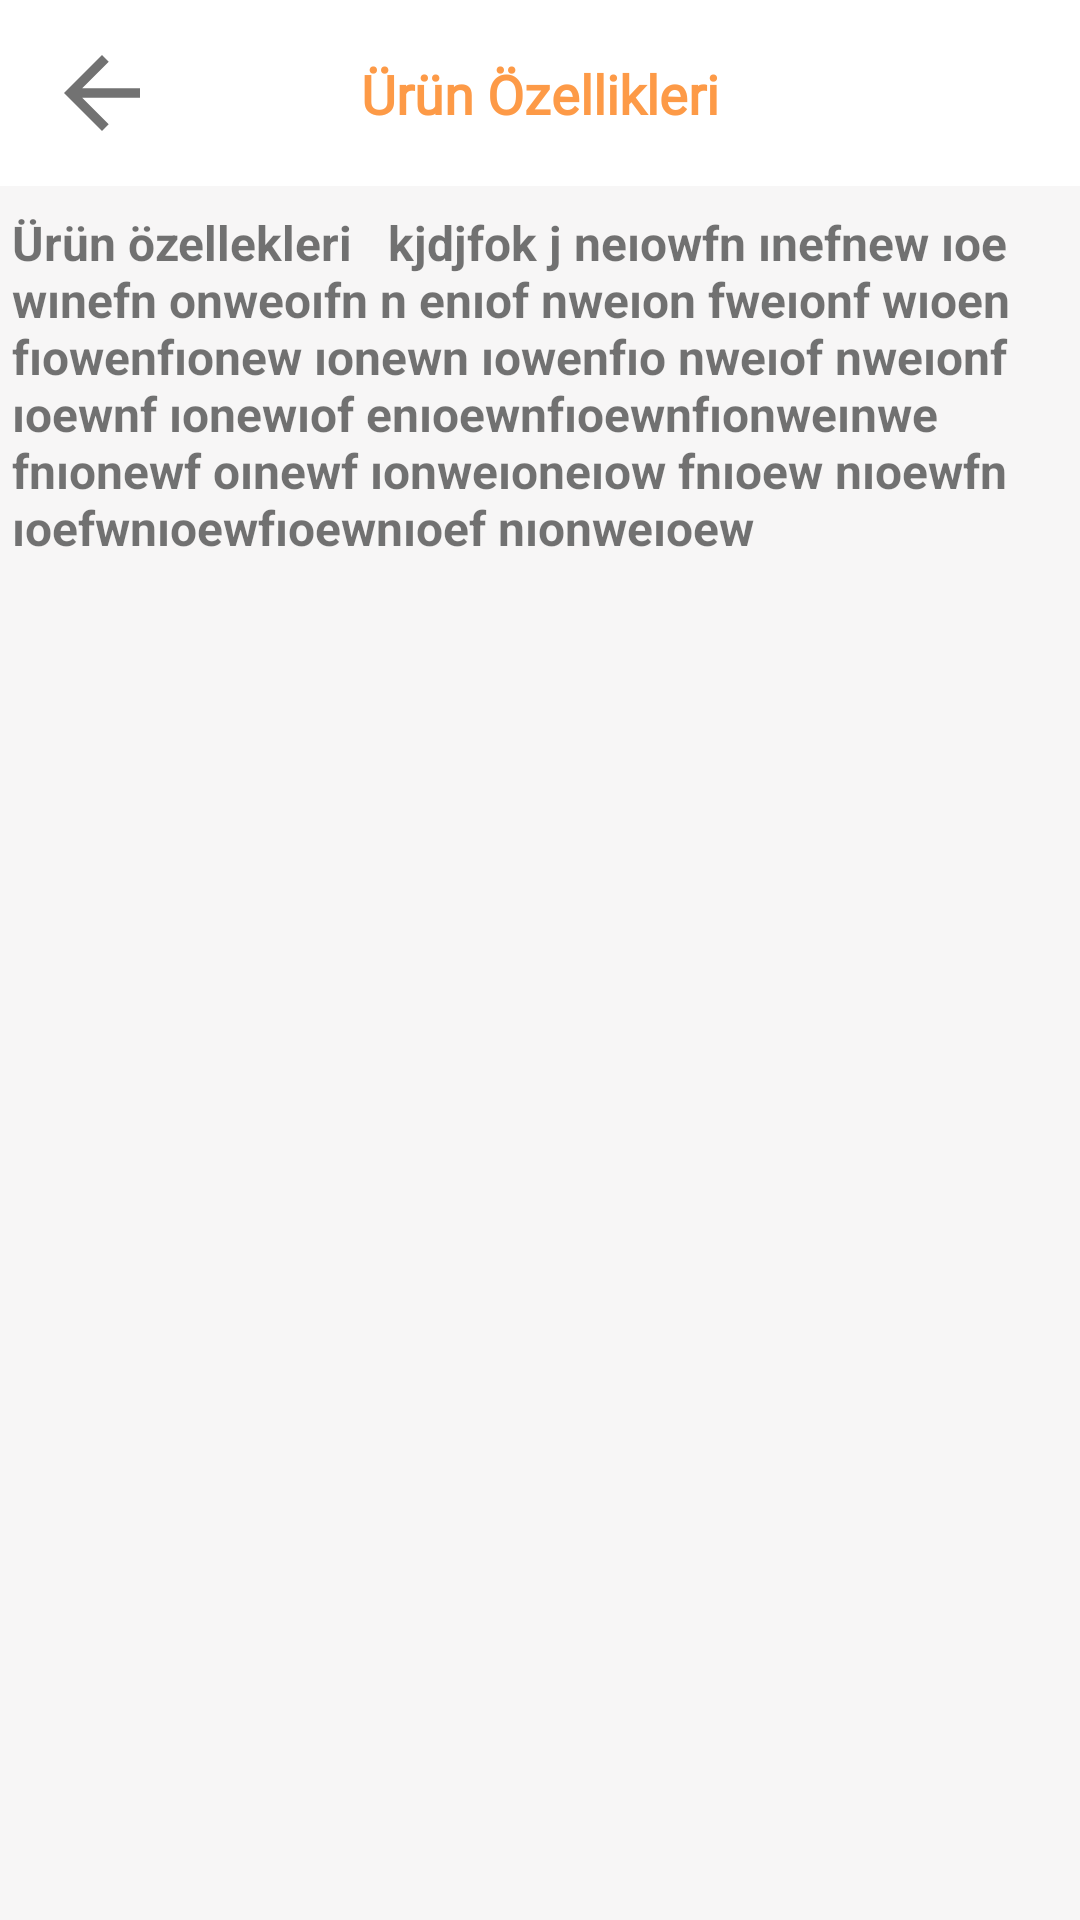

Layout XML and referenced resources for this Android screen:
<!-- AndroidManifest.xml: application theme Theme.ShoppingApp -->
<!-- res/layout/fragment_product_features.xml -->
<?xml version="1.0" encoding="utf-8"?>
<layout>
<androidx.constraintlayout.widget.ConstraintLayout
    xmlns:android="http://schemas.android.com/apk/res/android"
    xmlns:app="http://schemas.android.com/apk/res-auto"
    xmlns:tools="http://schemas.android.com/tools"
    android:layout_width="match_parent"
    android:layout_height="match_parent"
    tools:context=".ui.productFeatures.ProductFeaturesFragment">

    <com.google.android.material.appbar.AppBarLayout
        android:id="@+id/appBarLayout5"
        android:layout_width="match_parent"
        android:layout_height="62dp"
        android:background="@color/white"
        app:layout_constraintEnd_toEndOf="parent"
        app:layout_constraintStart_toStartOf="parent"
        app:layout_constraintTop_toTopOf="parent">

        <androidx.constraintlayout.widget.ConstraintLayout
            android:layout_width="match_parent"
            android:layout_height="match_parent">

            <TextView
                android:layout_width="wrap_content"
                android:layout_height="wrap_content"
                android:fontFamily="@font/raleway"
                android:text="Ürün Özellikleri"
                android:textColor="@color/colorPrimary"
                android:textSize="18sp"
                android:textStyle="bold"
                app:layout_constraintBottom_toBottomOf="parent"
                app:layout_constraintEnd_toEndOf="parent"
                app:layout_constraintStart_toStartOf="parent"
                app:layout_constraintTop_toTopOf="parent">
            </TextView>

            <androidx.appcompat.widget.AppCompatImageButton
                android:id="@+id/backProductFeatures"
                android:layout_width="wrap_content"
                android:layout_height="wrap_content"
                android:layout_marginStart="10dp"
                android:background="@android:color/transparent"
                android:minWidth="48dp"
                android:minHeight="48dp"
                android:src="@drawable/ic_baseline_arrow_back_24"
                app:layout_constraintBottom_toBottomOf="parent"
                app:layout_constraintStart_toStartOf="parent"
                app:layout_constraintTop_toTopOf="parent">
            </androidx.appcompat.widget.AppCompatImageButton>
        </androidx.constraintlayout.widget.ConstraintLayout>
    </com.google.android.material.appbar.AppBarLayout>

    <TextView
        android:id="@+id/textView9"
        android:layout_width="0dp"
        android:textStyle="bold"
        android:textSize="16sp"
        android:layout_marginStart="4dp"
        android:layout_marginEnd="4dp"
        android:layout_marginTop="8dp"
        android:layout_height="0dp"
        android:text="Ürün özellekleri   kjdjfok j neıowfn ınefnew ıoe wınefn onweoıfn n enıof nweıon fweıonf wıoen fıowenfıonew ıonewn ıowenfıo nweıof nweıonf ıoewnf ıonewıof enıoewnfıoewnfıonweınwe fnıonewf oınewf ıonweıoneıow fnıoew nıoewfn ıoefwnıoewfıoewnıoef nıonweıoew"
        app:layout_constraintBottom_toBottomOf="parent"
        app:layout_constraintEnd_toEndOf="parent"
        app:layout_constraintStart_toStartOf="parent"
        app:layout_constraintTop_toBottomOf="@+id/appBarLayout5" />
</androidx.constraintlayout.widget.ConstraintLayout>
</layout>
<!-- resources referenced by this layout -->
<resources>
  <color name="colorPrimary">#FD9A47</color>
  <color name="white">#FFFFFF</color>
  <!-- drawable ic_baseline_arrow_back_24 (drawable) -->
  <vector android:autoMirrored="true" android:height="38dp"
      android:tint="#727272" android:viewportHeight="24"
      android:viewportWidth="24" android:width="38dp" xmlns:android="http://schemas.android.com/apk/res/android">
      <path android:fillColor="@android:color/white" android:pathData="M20,11H7.83l5.59,-5.59L12,4l-8,8 8,8 1.41,-1.41L7.83,13H20v-2z"/>
  </vector>
  <style name="Theme.ShoppingApp" parent="Theme.MaterialComponents.DayNight.NoActionBar">
          
          <item name="colorPrimary">@color/colorPrimary</item> 
          <item name="colorPrimaryVariant">@color/lightred</item>
          <item name="colorOnPrimary">@color/white5</item> 
          
          <item name="colorSecondary">@color/blue</item>
          <item name="colorOnSecondary">@color/darkred</item>
          
          <item name="android:windowLightStatusBar">true</item>
          <item name="android:statusBarColor">@color/grey</item>
          
          <item name="android:colorBackground">@color/grey</item>
      </style>
  <color name="lightred">#F2AAAA</color>
  <color name="white5">#ECF1FE</color>
  <color name="blue">#1E88E5</color>
  <color name="darkred">#CA3E47</color>
  <color name="grey">#F7F6F6</color>
</resources>
